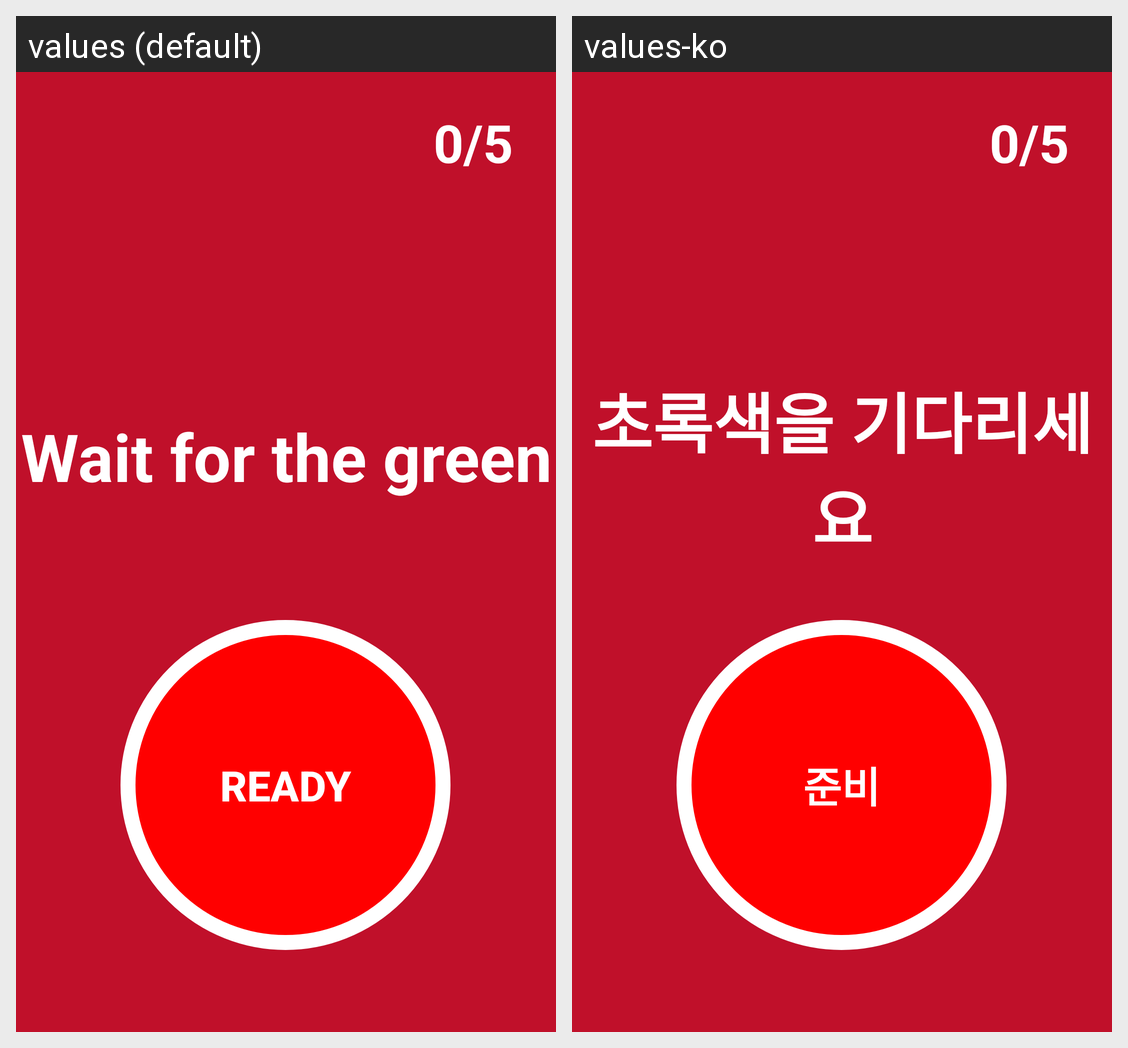

Strings drawn on this Android screen and how each of the app's shown locales translates them:
Android screen res/layout/activity_game.xml rendered under 2 locales, left to right: values (default), values-ko. Device: Nexus 5 (rendered at 1080×1920; each locale shown at half size, 540×960, under a caption strip naming it); theme Theme.ClickGame.
Strings drawn on this screen, with the default value and each locale's value (text and hints the layout hard-codes, and strings that could not be matched under every locale, appear in the picture but are not listed):

game_guidance
  values: Wait for the green
  values-ko: 초록색을 기다리세요

game_count
  values: 0/5
  values-ko: 0/5

Ready
  values: Ready
  values-ko: 준비
